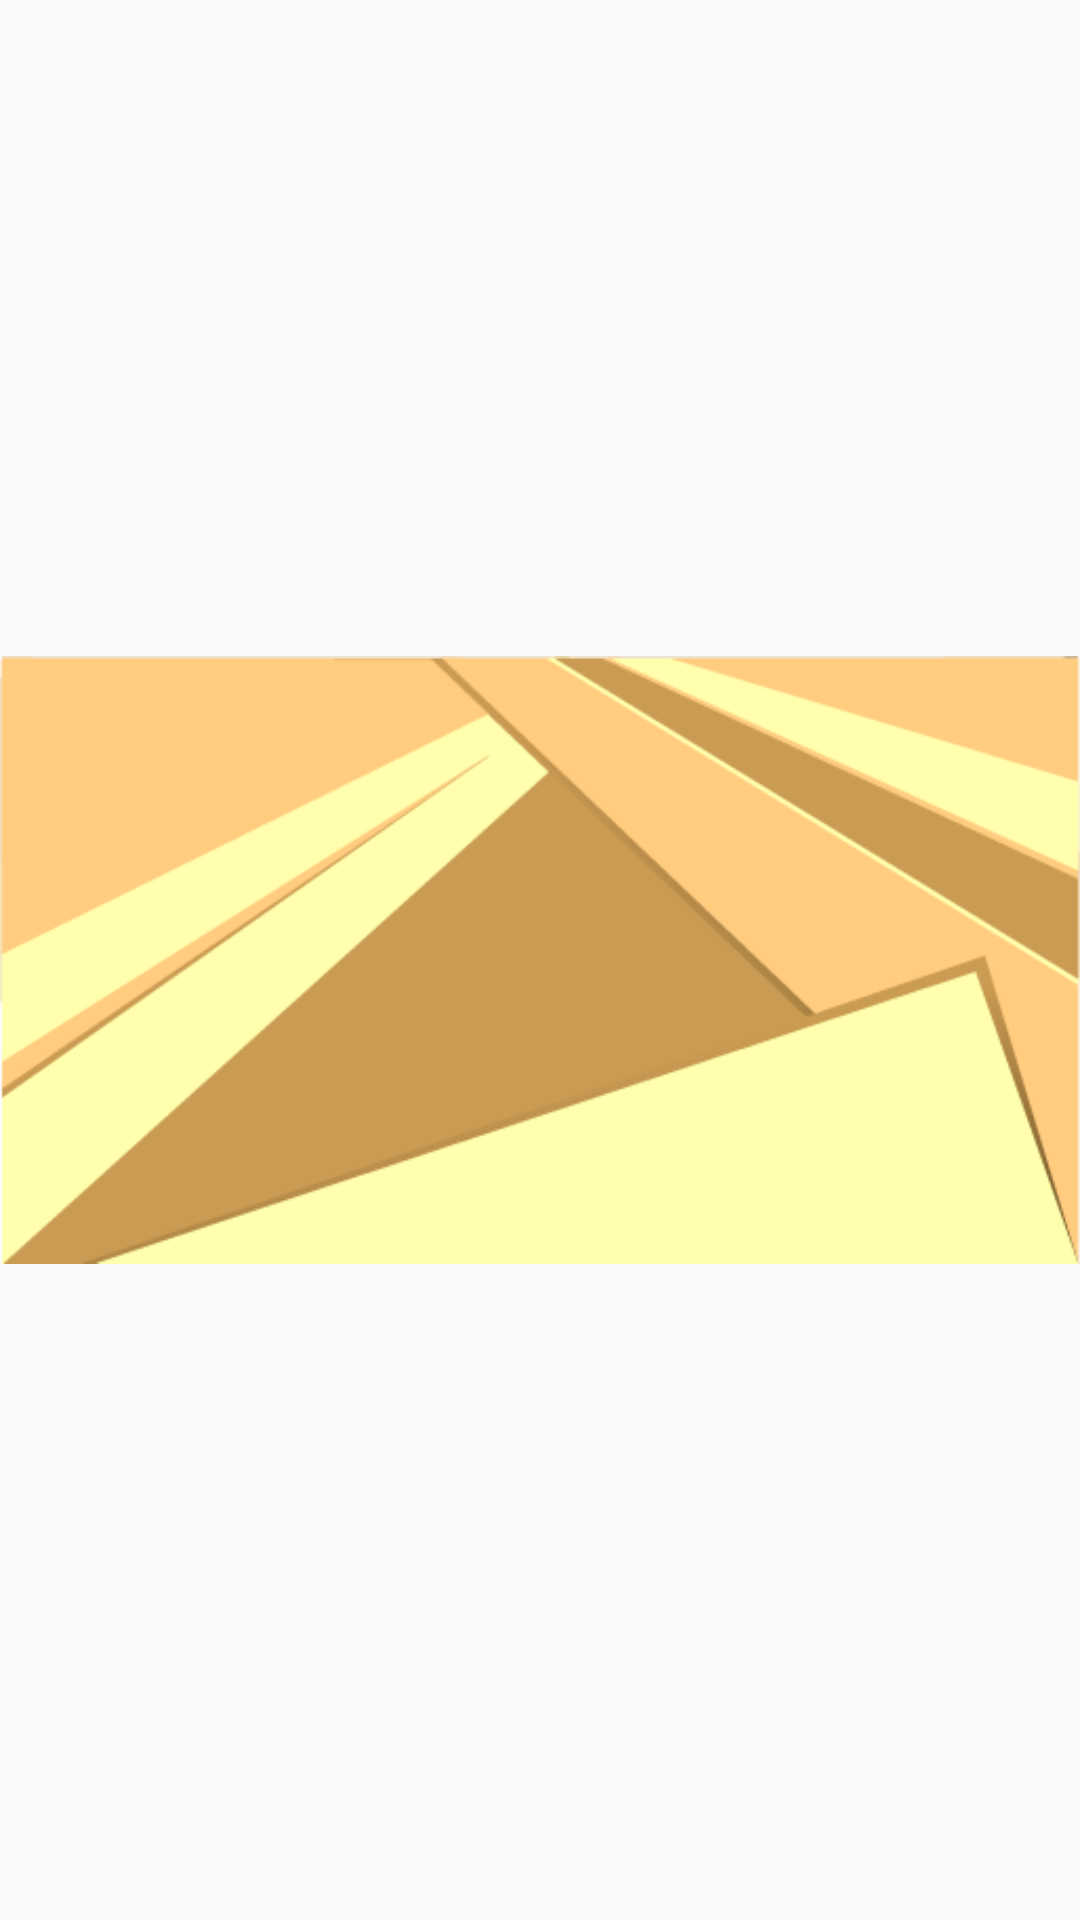

The Android layout XML behind this screen, and the referenced resources:
<!-- AndroidManifest.xml: application theme AppTheme -->
<!-- res/layout/drawer_header.xml -->
<?xml version="1.0" encoding="utf-8"?>
<ImageView xmlns:android="http://schemas.android.com/apk/res/android"
    android:layout_width="match_parent"
    android:layout_height="wrap_content"
    android:adjustViewBounds="true"
    android:orientation="vertical"
    android:scaleType="fitCenter"
    android:src="@color/header">

</ImageView>
<!-- resources referenced by this layout -->
<resources>
  <color name="header">@drawable/header2</color>
  <style name="AppTheme" parent="Theme.AppCompat.DayNight.NoActionBar">
  
          <item name="colorPrimary">@color/colorPrimary</item>
          <item name="colorPrimaryDark">@color/colorPrimaryDark</item>
          <item name="colorAccent">@color/colorAccent</item>
  
          <item name="colorControlActivated">#ABABAB</item>
  
      </style>
  <color name="colorPrimary">#000000</color>
  <color name="colorPrimaryDark">#ca9b52</color>
  <color name="colorAccent">#ffcc80</color>
</resources>
